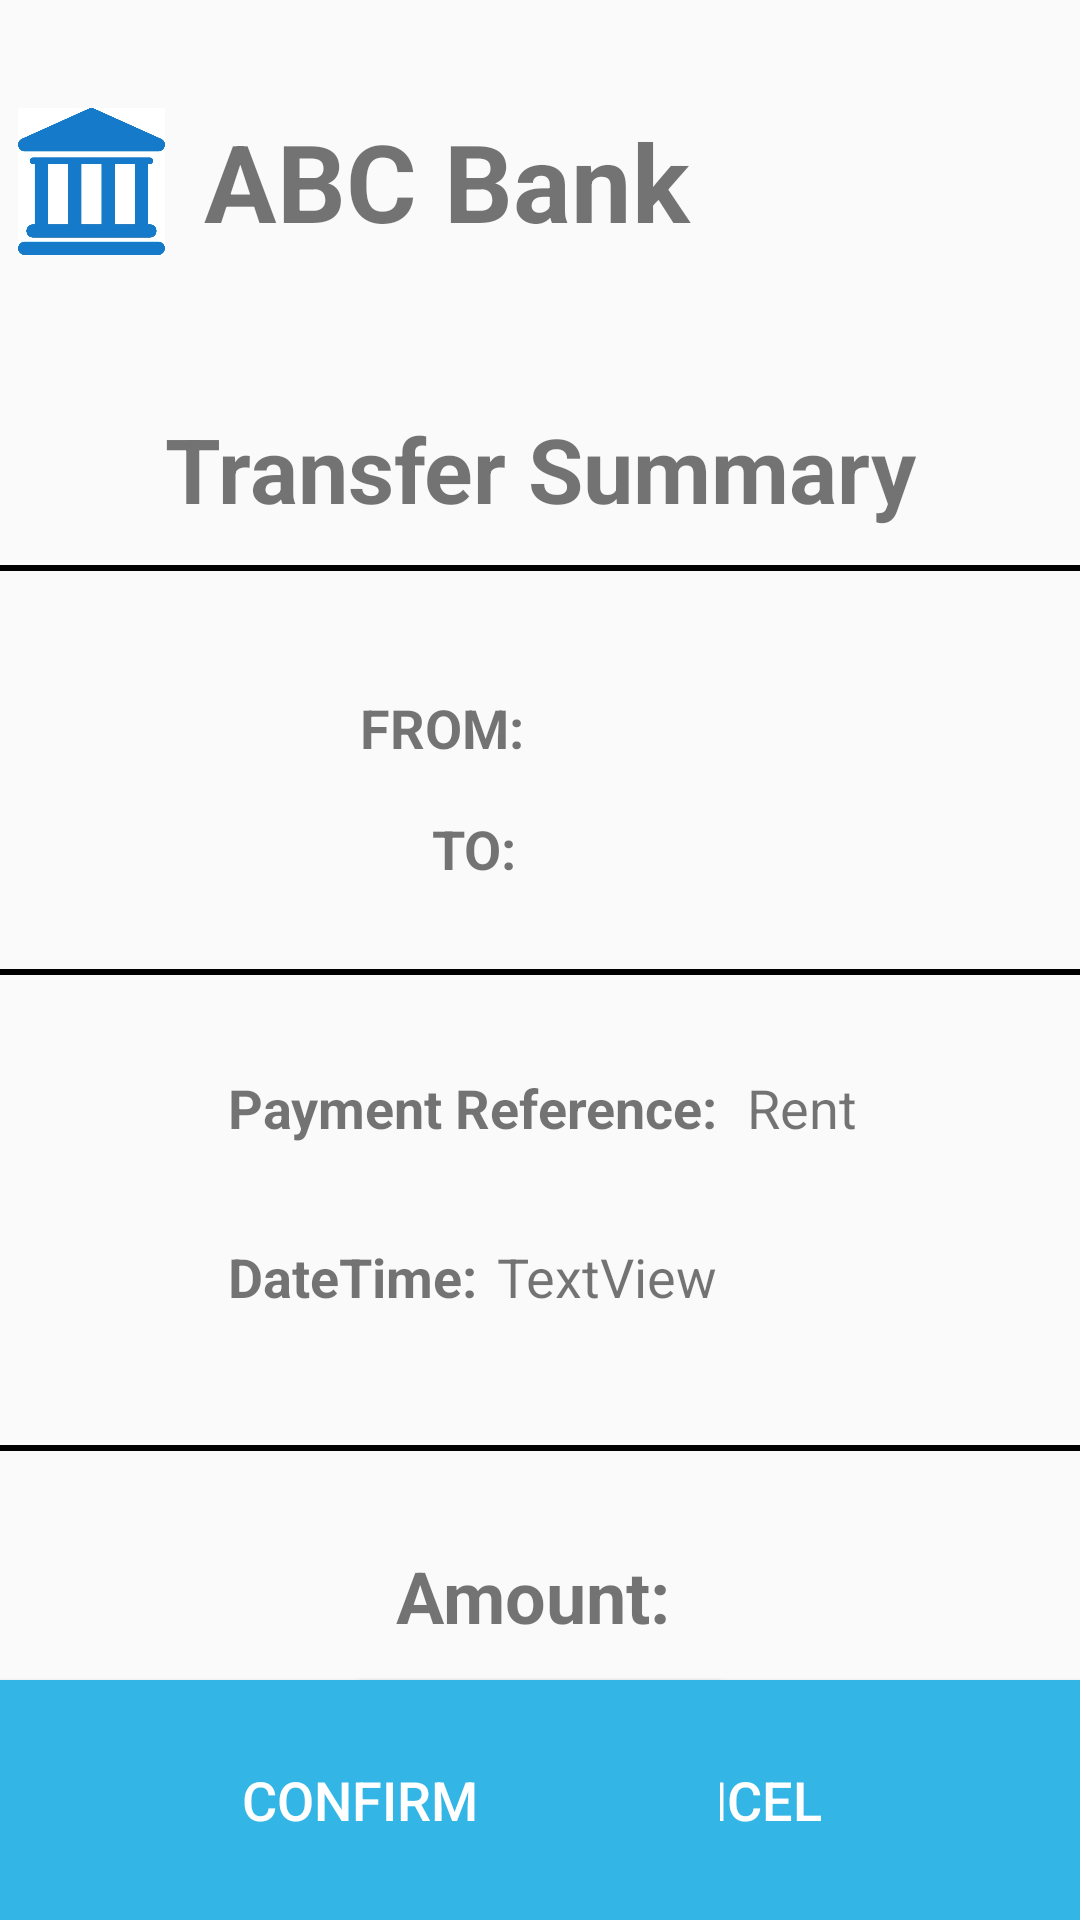

Produce the Android XML layout that renders to this screen, including the resource entries it uses.
<!-- AndroidManifest.xml: application theme AppTheme -->
<!-- res/layout/activity_transfer_summary_own.xml -->
<?xml version="1.0" encoding="utf-8"?>
<android.support.constraint.ConstraintLayout xmlns:android="http://schemas.android.com/apk/res/android"
    xmlns:app="http://schemas.android.com/apk/res-auto"
    xmlns:tools="http://schemas.android.com/tools"
    android:layout_width="match_parent"
    android:layout_height="match_parent"
    tools:context=".TransferSummaryOwn">

    <ImageView
        android:id="@+id/imageView"
        android:layout_width="61dp"
        android:layout_height="49dp"
        android:layout_marginEnd="8dp"
        android:layout_marginStart="8dp"
        android:layout_marginTop="36dp"
        android:contentDescription="bankicon"
        app:layout_constraintEnd_toStartOf="@+id/textView6"
        app:layout_constraintHorizontal_bias="0.954"
        app:layout_constraintStart_toStartOf="parent"
        app:layout_constraintTop_toTopOf="parent"
        app:srcCompat="@drawable/bank_icon" />

    <TextView
        android:id="@+id/textView6"
        android:layout_width="168dp"
        android:layout_height="54dp"
        android:layout_marginEnd="124dp"
        android:layout_marginTop="36dp"
        android:text="ABC Bank"
        android:textSize="36sp"
        android:textStyle="bold"
        app:layout_constraintEnd_toEndOf="parent"
        app:layout_constraintTop_toTopOf="parent" />

    <TextView
        android:id="@+id/textView18"
        android:layout_width="wrap_content"
        android:layout_height="wrap_content"
        android:layout_marginTop="136dp"
        android:text="Transfer Summary"
        android:textAlignment="center"
        android:textSize="30sp"
        android:textStyle="bold"
        app:layout_constraintEnd_toEndOf="parent"
        app:layout_constraintStart_toStartOf="parent"
        app:layout_constraintTop_toTopOf="parent" />

    <View
        android:id="@+id/divider4"
        android:layout_width="370dp"
        android:layout_height="2dp"
        android:layout_marginTop="12dp"
        android:background="@android:color/background_dark"
        app:layout_constraintEnd_toEndOf="parent"
        app:layout_constraintStart_toStartOf="parent"
        app:layout_constraintTop_toBottomOf="@+id/textView18" />

    <TextView
        android:id="@+id/receiverTextview"
        android:layout_width="180dp"
        android:layout_height="wrap_content"
        android:layout_marginStart="8dp"
        android:layout_marginEnd="8dp"
        android:textSize="18sp"
        app:layout_constraintBaseline_toBaselineOf="@+id/textView23"
        app:layout_constraintEnd_toEndOf="parent"
        app:layout_constraintHorizontal_bias="0.0"
        app:layout_constraintStart_toEndOf="@+id/textView23" />

    <TextView
        android:id="@+id/textView33"
        android:layout_width="wrap_content"
        android:layout_height="wrap_content"
        android:layout_marginStart="76dp"
        android:layout_marginTop="32dp"
        android:text="Payment Reference:"
        android:textSize="18sp"
        android:textStyle="bold"
        app:layout_constraintStart_toStartOf="parent"
        app:layout_constraintTop_toBottomOf="@+id/divider5" />

    <TextView
        android:id="@+id/paymentRefTextview"
        android:layout_width="wrap_content"
        android:layout_height="22dp"
        android:layout_marginStart="8dp"
        android:layout_marginEnd="8dp"
        android:text="Rent"
        android:textSize="18sp"
        app:layout_constraintBaseline_toBaselineOf="@+id/textView33"
        app:layout_constraintEnd_toEndOf="parent"
        app:layout_constraintHorizontal_bias="0.026"
        app:layout_constraintStart_toEndOf="@+id/textView33" />

    <TextView
        android:id="@+id/senderTextview"
        android:layout_width="180dp"
        android:layout_height="wrap_content"
        android:layout_marginStart="8dp"
        android:layout_marginEnd="8dp"
        android:textSize="18sp"
        app:layout_constraintBaseline_toBaselineOf="@+id/textView28"
        app:layout_constraintEnd_toEndOf="parent"
        app:layout_constraintHorizontal_bias="0.0"
        app:layout_constraintStart_toEndOf="@+id/textView28" />

    <TextView
        android:id="@+id/textView23"
        android:layout_width="wrap_content"
        android:layout_height="wrap_content"
        android:layout_marginStart="144dp"
        android:layout_marginTop="16dp"
        android:text="TO:"
        android:textSize="18sp"
        android:textStyle="bold"
        app:layout_constraintStart_toStartOf="parent"
        app:layout_constraintTop_toBottomOf="@+id/textView28" />

    <TextView
        android:id="@+id/textView28"
        android:layout_width="wrap_content"
        android:layout_height="wrap_content"
        android:layout_marginStart="120dp"
        android:layout_marginTop="40dp"
        android:text="FROM:"
        android:textSize="18sp"
        android:textStyle="bold"
        app:layout_constraintStart_toStartOf="parent"
        app:layout_constraintTop_toBottomOf="@+id/divider4" />

    <TextView
        android:id="@+id/amountTextview"
        android:layout_width="wrap_content"
        android:layout_height="wrap_content"
        android:layout_marginStart="8dp"
        android:layout_marginEnd="8dp"
        android:textSize="24sp"
        android:textStyle="bold"
        app:layout_constraintBaseline_toBaselineOf="@+id/textView35"
        app:layout_constraintEnd_toEndOf="parent"
        app:layout_constraintHorizontal_bias="0.0"
        app:layout_constraintStart_toEndOf="@+id/textView35" />

    <TextView
        android:id="@+id/textView35"
        android:layout_width="wrap_content"
        android:layout_height="wrap_content"
        android:layout_marginStart="132dp"
        android:layout_marginTop="32dp"
        android:text="Amount:"
        android:textSize="24sp"
        android:textStyle="bold"
        app:layout_constraintStart_toStartOf="parent"
        app:layout_constraintTop_toBottomOf="@+id/divider10" />

    <Button
        android:id="@+id/cancelBtn"
        android:layout_width="240dp"
        android:layout_height="80dp"
        android:background="@android:color/holo_blue_light"
        android:text="Cancel"
        android:textColor="@android:color/white"
        android:textSize="18sp"
        app:layout_constraintBaseline_toBaselineOf="@+id/finalConfirmBtn"
        app:layout_constraintEnd_toEndOf="parent" />

    <Button
        android:id="@+id/finalConfirmBtn"
        android:layout_width="240dp"
        android:layout_height="80dp"
        android:background="@android:color/holo_blue_light"
        android:text="Confirm"
        android:textColor="@android:color/white"
        android:textSize="18sp"
        app:layout_constraintBottom_toBottomOf="parent"
        app:layout_constraintStart_toStartOf="parent" />

    <View
        android:id="@+id/divider5"
        android:layout_width="370dp"
        android:layout_height="2dp"
        android:layout_marginTop="28dp"
        android:background="@android:color/background_dark"
        app:layout_constraintEnd_toEndOf="parent"
        app:layout_constraintStart_toStartOf="parent"
        app:layout_constraintTop_toBottomOf="@+id/textView23" />

    <View
        android:id="@+id/divider10"
        android:layout_width="370dp"
        android:layout_height="2dp"
        android:layout_marginTop="44dp"
        android:background="@android:color/background_dark"
        app:layout_constraintEnd_toEndOf="parent"
        app:layout_constraintStart_toStartOf="parent"
        app:layout_constraintTop_toBottomOf="@+id/textView55" />

    <TextView
        android:id="@+id/textView55"
        android:layout_width="wrap_content"
        android:layout_height="wrap_content"
        android:layout_marginStart="76dp"
        android:layout_marginTop="32dp"
        android:text="DateTime:"
        android:textSize="18sp"
        android:textStyle="bold"
        app:layout_constraintStart_toStartOf="parent"
        app:layout_constraintTop_toBottomOf="@+id/textView33" />

    <TextView
        android:id="@+id/dateTimeTextview"
        android:layout_width="wrap_content"
        android:layout_height="23dp"
        android:layout_marginEnd="8dp"
        android:text="TextView"
        android:textSize="18sp"
        app:layout_constraintBaseline_toBaselineOf="@+id/textView55"
        app:layout_constraintEnd_toEndOf="parent"
        app:layout_constraintHorizontal_bias="0.055"
        app:layout_constraintStart_toEndOf="@+id/textView55" />

</android.support.constraint.ConstraintLayout>
<!-- resources referenced by this layout -->
<resources>
  <!-- drawable bank_icon: jpg bitmap (drawable, 42839 bytes) -->
  <style name="AppTheme" parent="Theme.AppCompat.Light.NoActionBar">
          
          <item name="colorPrimary">@color/colorPrimary</item>
          <item name="colorPrimaryDark">@color/colorPrimaryDark</item>
          <item name="colorAccent">@color/colorAccent</item>
      </style>
  <!-- not gathered from this repository: default colours our renderer supplied (Android Studio template values) -->
  <color name="colorPrimary">#FF6200EE</color>
  <color name="colorPrimaryDark">#FF3700B3</color>
  <color name="colorAccent">#FF03DAC5</color>
</resources>
